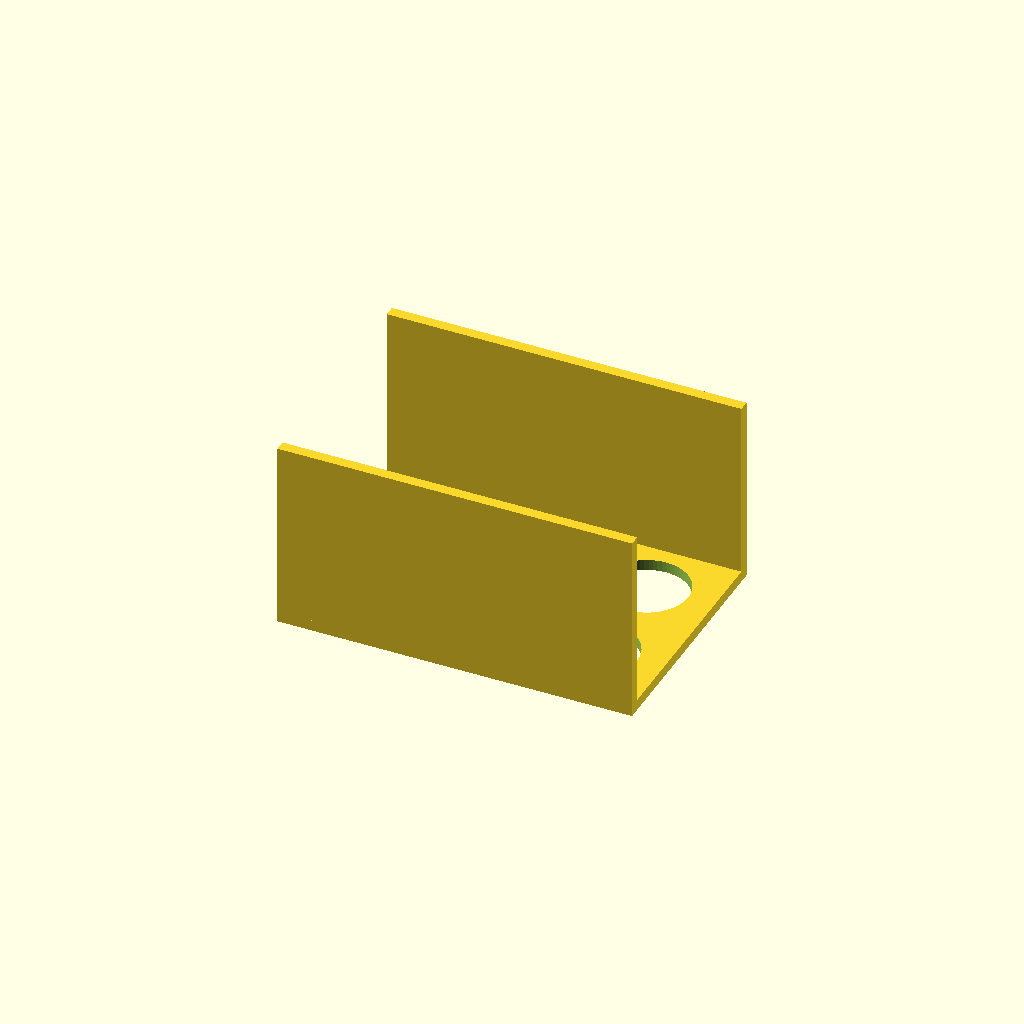
Cell 1: rendered with the file's own defaults.
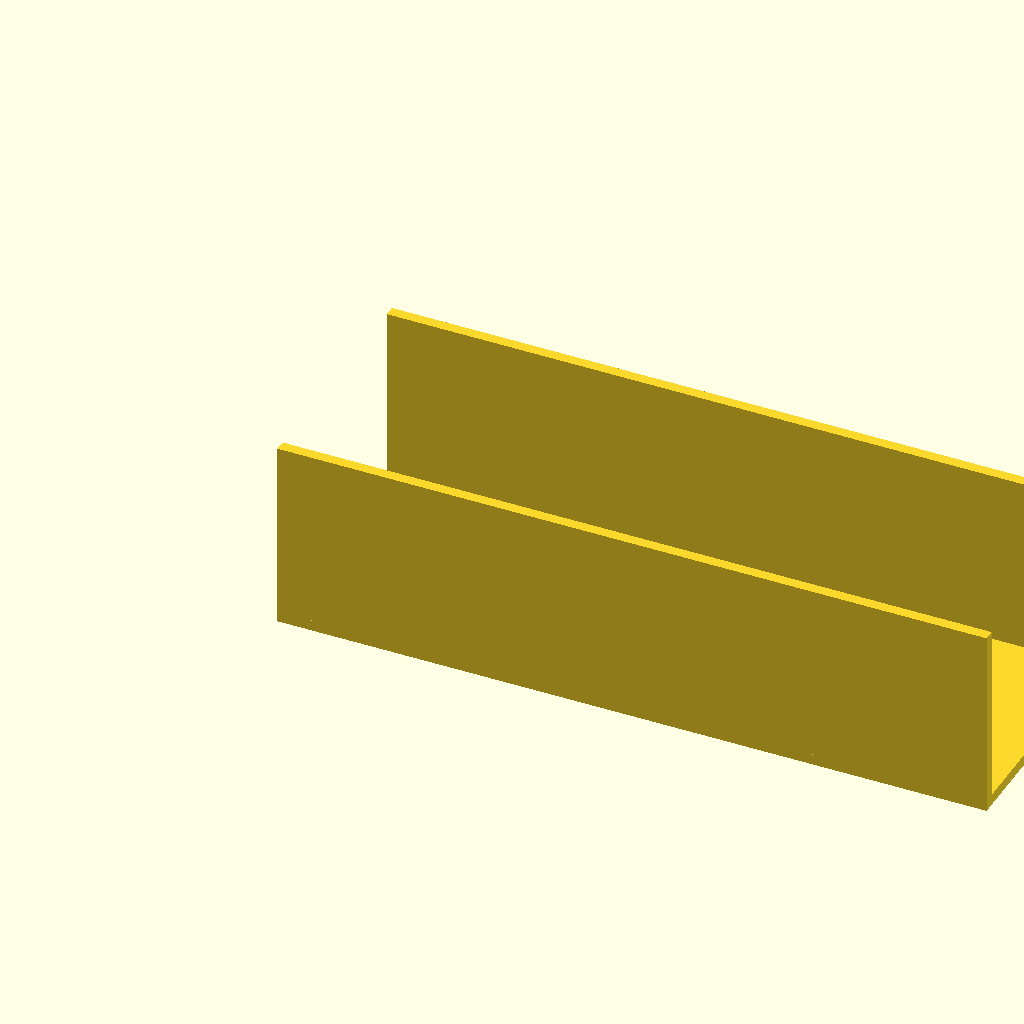
Cell 2: plate_length = 260 (everything else at default).
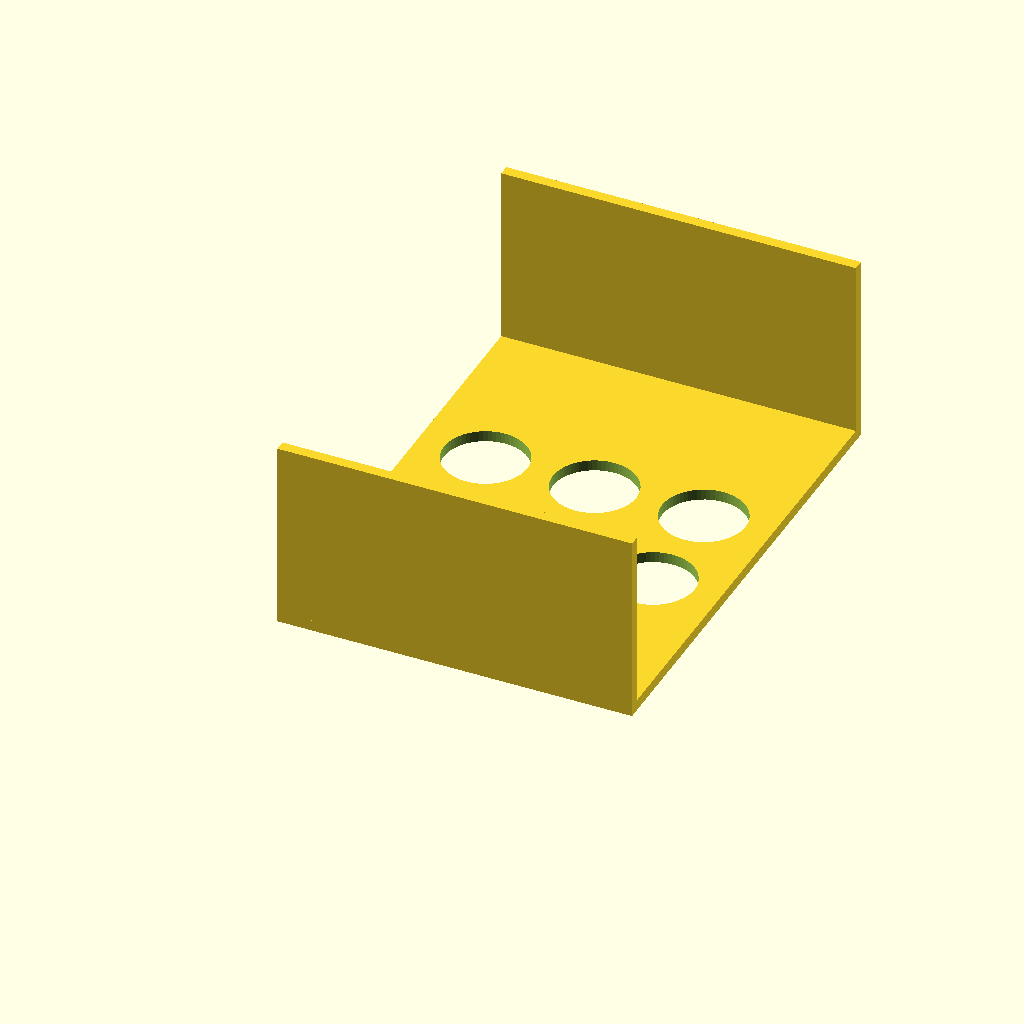
Cell 3 — plate_width set to 180, the other parameters unchanged.
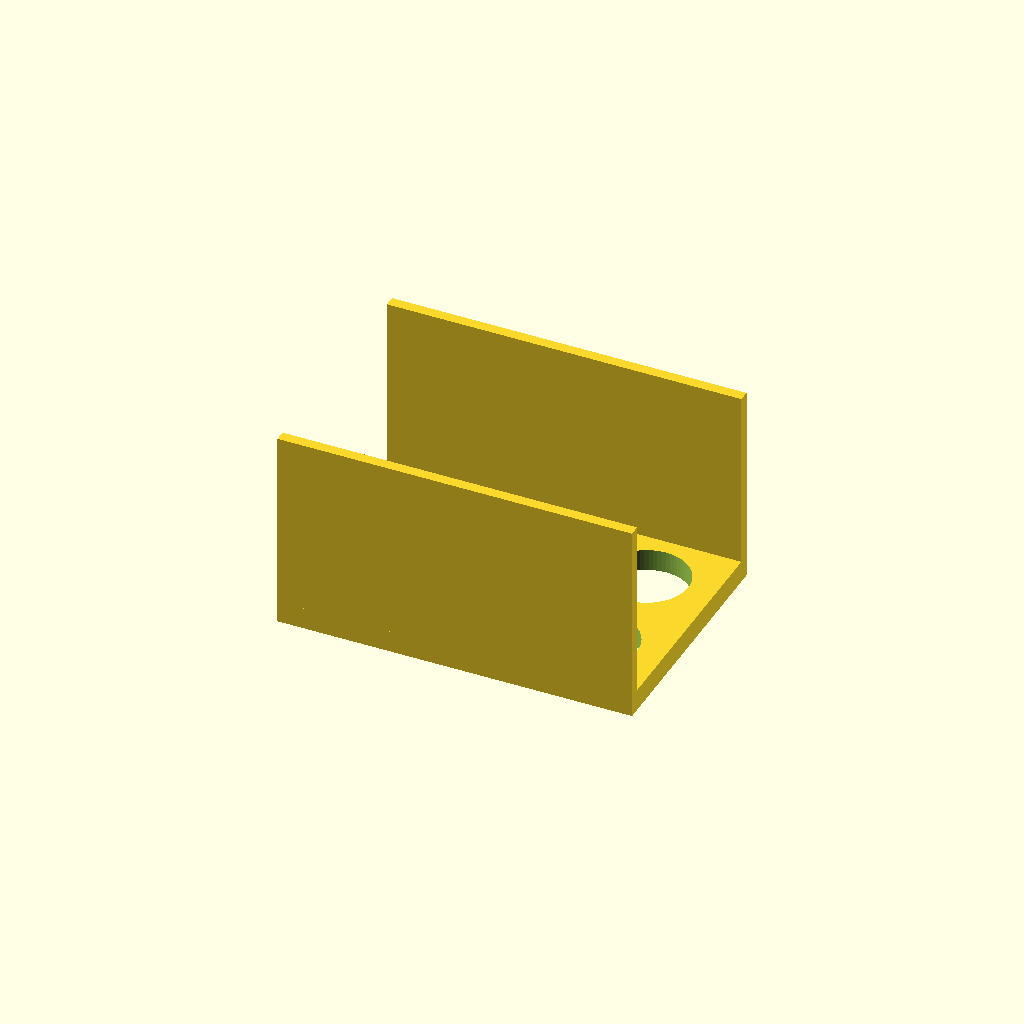
Cell 4: the same model with plate_thick = 8.
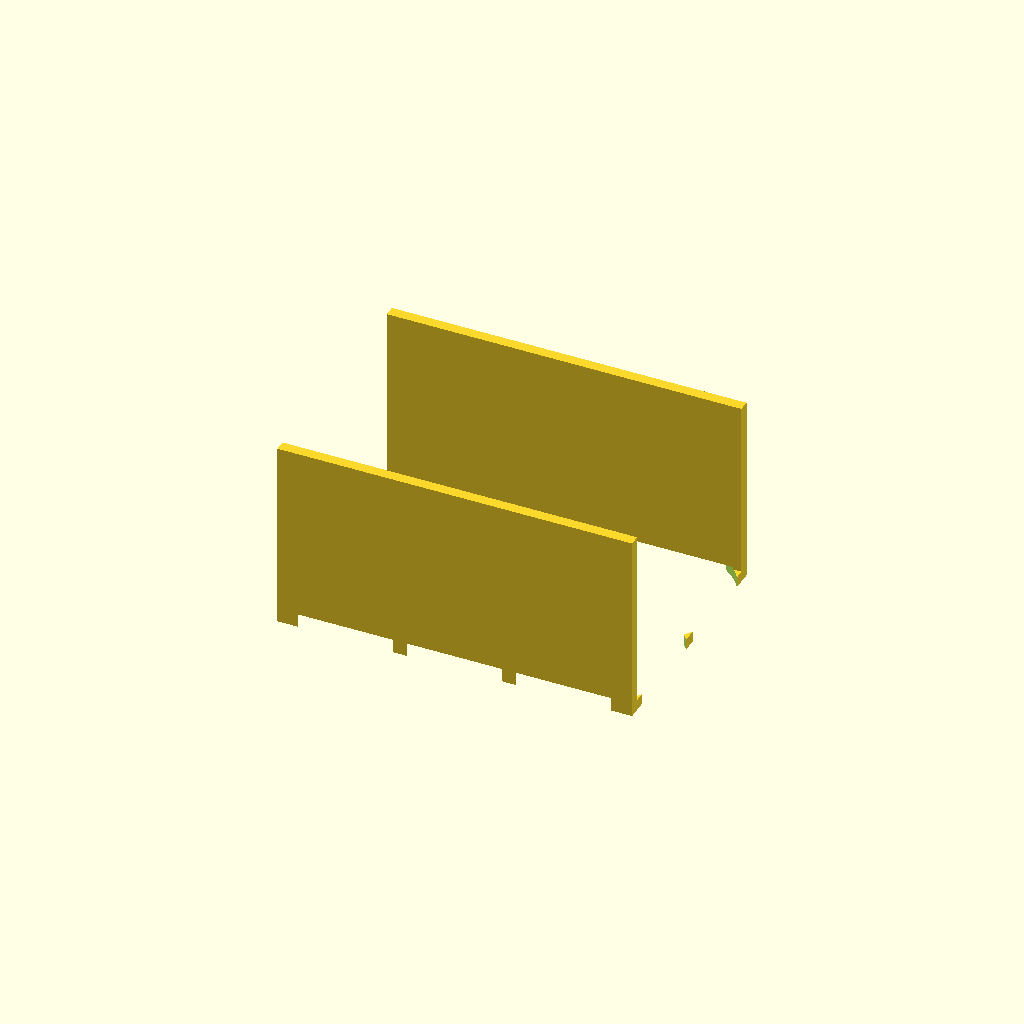
Cell 5 — hole_dia set to 61, the other parameters unchanged.
All cells are drawn from one camera (rotation 55°, 0°, 25°, orthographic, colour scheme Cornfield), so only the parameter changes between them.
OpenSCAD source file bench/results/main-tiiny/code/tiiny_Qwen_Qwen3-Coder-Next/conical_rack_50ml_s2_a1.scad:
// Rack for six 50 mL conical (Falcon-type) tubes
// Printed upside down and flipped over after printing

$fn = 64;

// Plate dimensions
plate_length = 130; // X direction
plate_width  = 90;  // Y direction
plate_thick  = 4;   // Z direction

// Hole pattern
hole_dia = 30.5;
hole_pitch_x = 40; // X direction spacing
hole_pitch_y = 40; // Y direction spacing
num_holes_x = 3;
num_holes_y = 2;

// Wall dimensions
wall_thick = 4;
wall_height = 66; // 70 - 4 = 66 mm (from top of plate at z=4 to z=70)

// Calculate hole positions (centred on plate)
plate_centre_x = plate_length / 2;
plate_centre_y = plate_width / 2;

// Total span of holes
holes_span_x = (num_holes_x - 1) * hole_pitch_x;
holes_span_y = (num_holes_y - 1) * hole_pitch_y;

// Offset from plate centre to first hole
offset_x = (holes_span_x) / 2;
offset_y = (holes_span_y) / 2;

// Plate
module plate() {
    translate([0, 0, 0])
        cube([plate_length, plate_width, plate_thick]);
}

// Holes
module holes() {
    for (i = [0 : num_holes_x - 1]) {
        for (j = [0 : num_holes_y - 1]) {
            x = plate_centre_x - offset_x + i * hole_pitch_x;
            y = plate_centre_y - offset_y + j * hole_pitch_y;
            translate([x, y, -1])
                cylinder(d = hole_dia, h = plate_thick + 2);
        }
    }
}

// Walls (along long edges, i.e., along X-axis at Y = 0 and Y = plate_width)
module walls() {
    // Front wall (Y = 0)
    translate([0, 0, plate_thick])
        cube([plate_length, wall_thick, wall_height]);
    
    // Back wall (Y = plate_width - wall_thick)
    translate([0, plate_width - wall_thick, plate_thick])
        cube([plate_length, wall_thick, wall_height]);
}

// Build the rack
difference() {
    union() {
        plate();
        walls();
    }
    holes();
}
Customizer parameters (derived from the source; name, type, default, range or options):
plate_length: number, default 130
plate_width: number, default 90
plate_thick: number, default 4
hole_dia: number, default 30.5
hole_pitch_x: number, default 40
hole_pitch_y: number, default 40
num_holes_x: number, default 3
num_holes_y: number, default 2
wall_thick: number, default 4
wall_height: number, default 66
